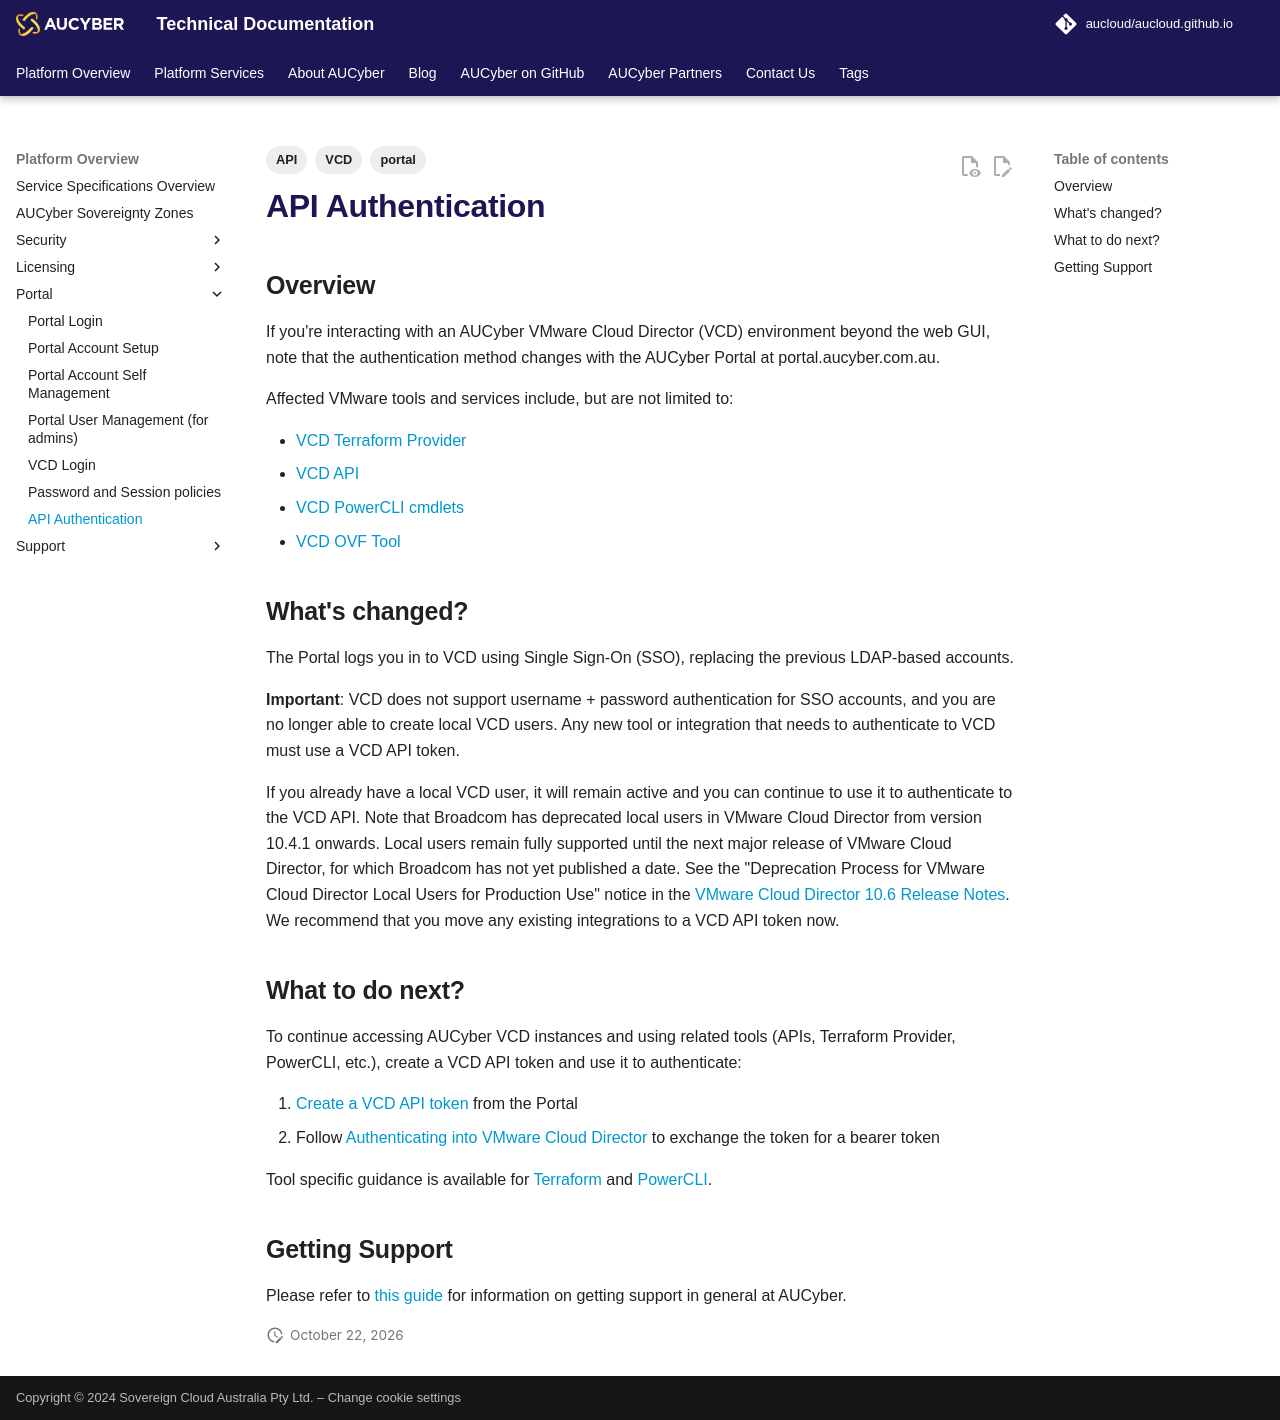

repository: aucloud/aucloud.github.io · page: latest/Platform_Overview/portal-new/api-authentication/index.html · generator: mkdocs

---
title: vCD Portal API Authentication
description: vCD Portal API Authentication
tags:
    - portal
    - API
    - VCD
---

## Overview

If you're interacting with an AUCyber VMware Cloud Director (VCD) environment beyond the web GUI, note that the authentication method changes with the AUCyber Portal at portal.aucyber.com.au.

Affected VMware tools and services include, but are not limited to:

- [VCD Terraform Provider](https://registry.terraform.io/providers/vmware/vcd/latest/docs)
- [VCD API](https://techdocs.broadcom.com/us/en/vmware-cis/cloud-director/vmware-cloud-director/10-6.html)
- [VCD PowerCLI cmdlets](https://developer.broadcom.com/powercli/latest/products/vmwareclouddirector/)
- [VCD OVF Tool](https://developer.broadcom.com/tools/open-virtualization-format-ovf-tool/latest)

## What's changed?

The Portal logs you in to VCD using Single Sign-On (SSO), replacing the previous LDAP-based accounts.

**Important**: VCD does not support username + password authentication for SSO accounts, and you are no longer able to create local VCD users. Any new tool or integration that needs to authenticate to VCD must use a VCD API token.

If you already have a local VCD user, it will remain active and you can continue to use it to authenticate to the VCD API. Note that Broadcom has deprecated local users in VMware Cloud Director from version 10.4.1 onwards. Local users remain fully supported until the next major release of VMware Cloud Director, for which Broadcom has not yet published a date. See the "Deprecation Process for VMware Cloud Director Local Users for Production Use" notice in the [VMware Cloud Director 10.6 Release Notes](https://techdocs.broadcom.com/us/en/vmware-cis/cloud-director/vmware-cloud-director/10-6/release-notes/vmware-cloud-director-106-release-notes.html). We recommend that you move any existing integrations to a VCD API token now.

## What to do next?

To continue accessing AUCyber VCD instances and using related tools (APIs, Terraform Provider, PowerCLI, etc.), create a VCD API token and use it to authenticate:

1. [Create a VCD API token](../../Platform_Services/Compute/using-the-api-new/create_vcd_api_token.md) from the Portal
1. Follow [Authenticating into VMware Cloud Director](../../Platform_Services/Compute/using-the-api-new/authentication_methods.md) to exchange the token for a bearer token

Tool specific guidance is available for [Terraform](../../Platform_Services/Compute/using-the-api-new/using_terraform_against_AUCloud_implementation_of_vcd.md) and [PowerCLI](../../Platform_Services/Compute/using-the-api-new/establishing_a_connection_to_aucloud_with_powercli.md).

## Getting Support

Please refer to [this guide](../support/index.md) for information on getting support in general at AUCyber.
